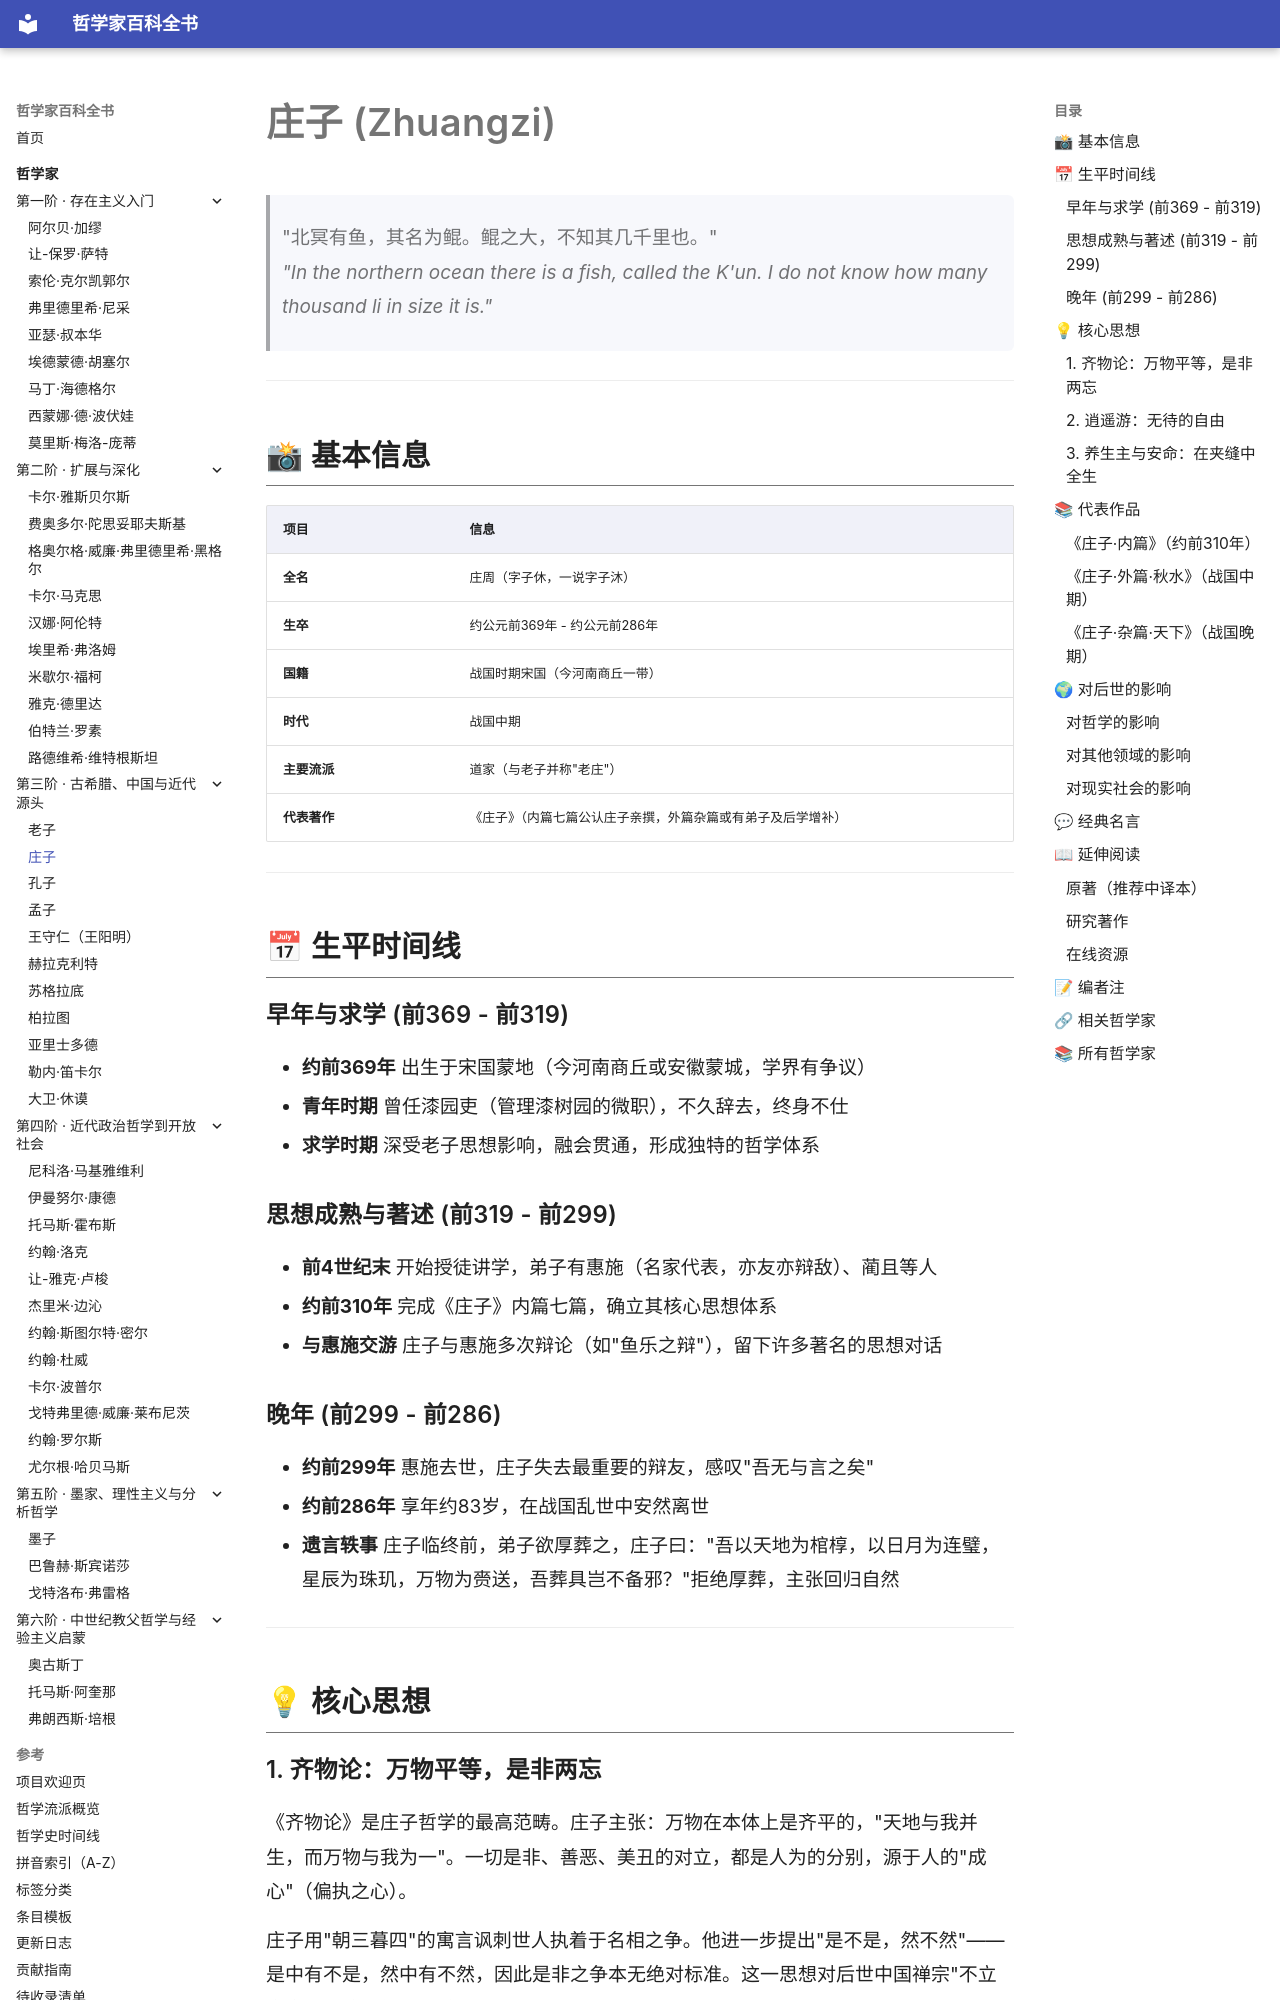

repository: GTX950L/philosopher-encyclopedia · page: philosophers/zhuangzi/index.html · generator: mkdocs

---
tags:
  - 道家
  - 中国哲学
  - 春秋战国
---
# 庄子 (Zhuangzi)
<a id="top"></a>

> "北冥有鱼，其名为鲲。鲲之大，不知其几千里也。"  
> *"In the northern ocean there is a fish, called the K'un. I do not know how many thousand li in size it is."*

---
## 📸 基本信息

| 项目 | 信息 |
|------|------|
| **全名** | 庄周（字子休，一说字子沐） |
| **生卒** | 约公元前369年 - 约公元前286年 |
| **国籍** | 战国时期宋国（今河南商丘一带） |
| **时代** | 战国中期 |
| **主要流派** | 道家（与老子并称"老庄"） |
| **代表著作** | 《庄子》（内篇七篇公认庄子亲撰，外篇杂篇或有弟子及后学增补） |

---

## 📅 生平时间线

### 早年与求学 (前369 - 前319)
- **约前369年** 出生于宋国蒙地（今河南商丘或安徽蒙城，学界有争议）
- **青年时期** 曾任漆园吏（管理漆树园的微职），不久辞去，终身不仕
- **求学时期** 深受老子思想影响，融会贯通，形成独特的哲学体系

### 思想成熟与著述 (前319 - 前299)
- **前4世纪末** 开始授徒讲学，弟子有惠施（名家代表，亦友亦辩敌）、蔺且等人
- **约前310年** 完成《庄子》内篇七篇，确立其核心思想体系
- **与惠施交游** 庄子与惠施多次辩论（如"鱼乐之辩"），留下许多著名的思想对话

### 晚年 (前299 - 前286)
- **约前299年** 惠施去世，庄子失去最重要的辩友，感叹"吾无与言之矣"
- **约前286年** 享年约83岁，在战国乱世中安然离世
- **遗言轶事** 庄子临终前，弟子欲厚葬之，庄子曰："吾以天地为棺椁，以日月为连璧，星辰为珠玑，万物为赍送，吾葬具岂不备邪？"拒绝厚葬，主张回归自然

---

## 💡 核心思想
